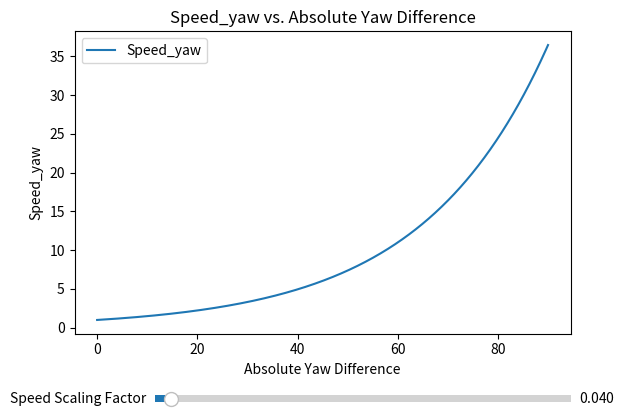

This figure's Python source:
import matplotlib.pyplot as plt
from matplotlib.widgets import Slider
import numpy as np
import math

# Initial speed scaling factor
initial_speed_scaling_factor = 0.04

# Sample data for the absolute difference in yaw angles
yaw_differences = np.arange(0, 90, 0.1)

# Calculate speed_yaw for each absolute difference
speed_yaw_values = [math.exp(diff * initial_speed_scaling_factor) for diff in yaw_differences]

# Create the initial plot
fig, ax = plt.subplots()
plt.subplots_adjust(bottom=0.25)  # Adjust the bottom to make room for the slider

# Plotting
line, = ax.plot(yaw_differences, speed_yaw_values, label='Speed_yaw')
plt.title('Speed_yaw vs. Absolute Yaw Difference')
plt.xlabel('Absolute Yaw Difference')
plt.ylabel('Speed_yaw')
plt.legend()

# Add a slider for adjusting the speed_scaling_factor
ax_slider = plt.axes([0.25, 0.1, 0.65, 0.03], facecolor='lightgoldenrodyellow')
speed_scaling_factor_slider = Slider(ax_slider, 'Speed Scaling Factor', 0.001, 1.0, valinit=initial_speed_scaling_factor)

# Function to update the plot when the slider is moved
def update(val):
    speed_scaling_factor = speed_scaling_factor_slider.val
    speed_yaw_values = [math.exp(diff * speed_scaling_factor) for diff in yaw_differences]
    line.set_ydata(speed_yaw_values)
    fig.canvas.draw_idle()

# Attach the update function to the slider
speed_scaling_factor_slider.on_changed(update)

plt.show()